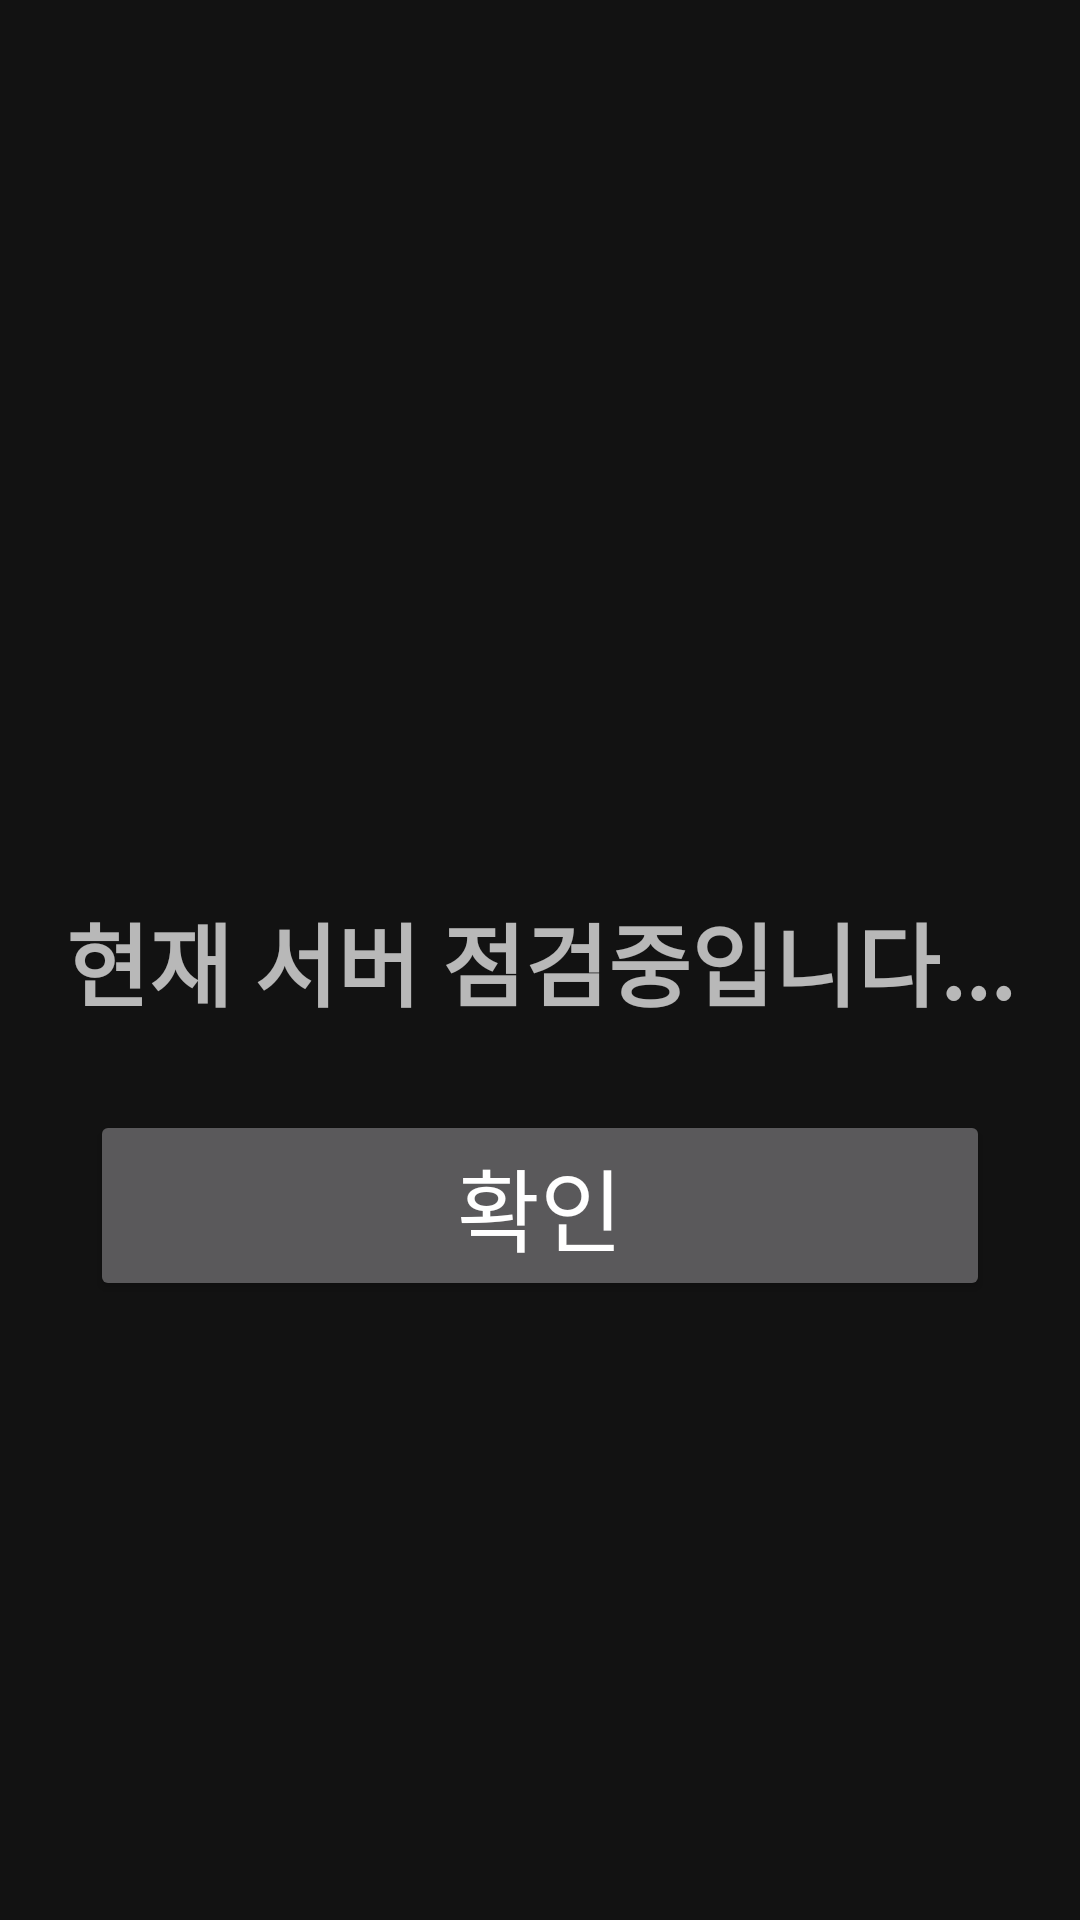

Produce the Android XML layout that renders to this screen, including the resource entries it uses.
<!-- AndroidManifest.xml: application theme Theme.AIHealthCareConsole -->
<!-- res/layout/activity_error_handling.xml -->
<?xml version="1.0" encoding="utf-8"?>
<androidx.constraintlayout.widget.ConstraintLayout xmlns:android="http://schemas.android.com/apk/res/android"
    xmlns:app="http://schemas.android.com/apk/res-auto"
    xmlns:tools="http://schemas.android.com/tools"
    android:layout_width="match_parent"
    android:layout_height="match_parent"
    tools:context=".ErrorHandlingActivity">

    <TextView
        android:id="@+id/textView2"
        android:layout_width="wrap_content"
        android:layout_height="wrap_content"
        android:text="현재 서버 점검중입니다..."
        android:textSize="30dp"
        android:textStyle="bold"
        app:layout_constraintBottom_toBottomOf="parent"
        app:layout_constraintEnd_toEndOf="parent"
        app:layout_constraintStart_toStartOf="parent"
        app:layout_constraintTop_toTopOf="parent" />

    <Button
        android:id="@+id/home_comeback"
        android:layout_width="300dp"
        android:layout_height="wrap_content"
        android:text="확인"
        android:textSize="30sp"
        android:padding="10dp"
        app:layout_constraintBottom_toBottomOf="parent"
        app:layout_constraintEnd_toEndOf="parent"
        app:layout_constraintStart_toStartOf="parent"
        app:layout_constraintTop_toBottomOf="@+id/textView2"
        app:layout_constraintVertical_bias="0.119" />

</androidx.constraintlayout.widget.ConstraintLayout>
<!-- resources referenced by this layout -->
<resources>
  <style name="Theme.AIHealthCareConsole" parent="Theme.MaterialComponents.NoActionBar">
          
          <item name="colorPrimary">@color/purple_500</item>
          <item name="colorPrimaryVariant">@color/purple_700</item>
          <item name="colorOnPrimary">@color/white</item>
          
          <item name="colorSecondary">@color/teal_200</item>
          <item name="colorSecondaryVariant">@color/teal_700</item>
          <item name="colorOnSecondary">@color/black</item>
          
          <item name="android:statusBarColor">#0F77BC</item>
          
      </style>
  <color name="purple_500">#FF6200EE</color>
  <color name="purple_700">#FF4766FF</color>
  <color name="white">#FFFFFFFF</color>
  <color name="teal_200">#FF03DAC5</color>
  <color name="teal_700">#FF018786</color>
  <color name="black">#FF000000</color>
</resources>
